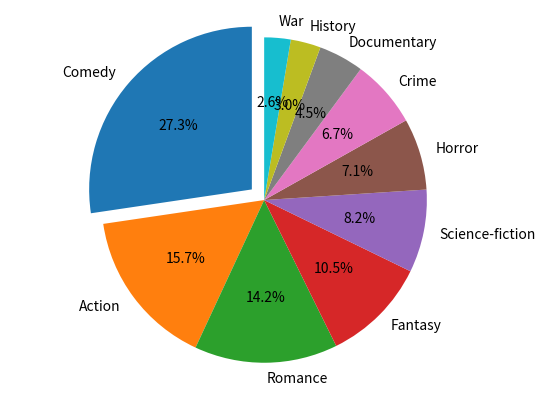

Python code for this plot:
# Import the matplotlib and the numpy
import matplotlib.pyplot as plt
# Try to use the data to draw a pie chart
labels = 'Comedy','Action','Romance','Fantasy','Science-fiction','Horror','Crime','Documentary','History','War'
sizes = [73,42,38,28,22,19,18,12,8,7]
explode = (0.1,0,0,0,0,0,0,0,0,0)
# Specifies the fraction of the radius with which to offset each wedge
plt.pie (sizes, explode = explode,labels = labels,autopct = '%1.1f%%',shadow = False,startangle = 90)
plt.axis('equal')
plt.show()

